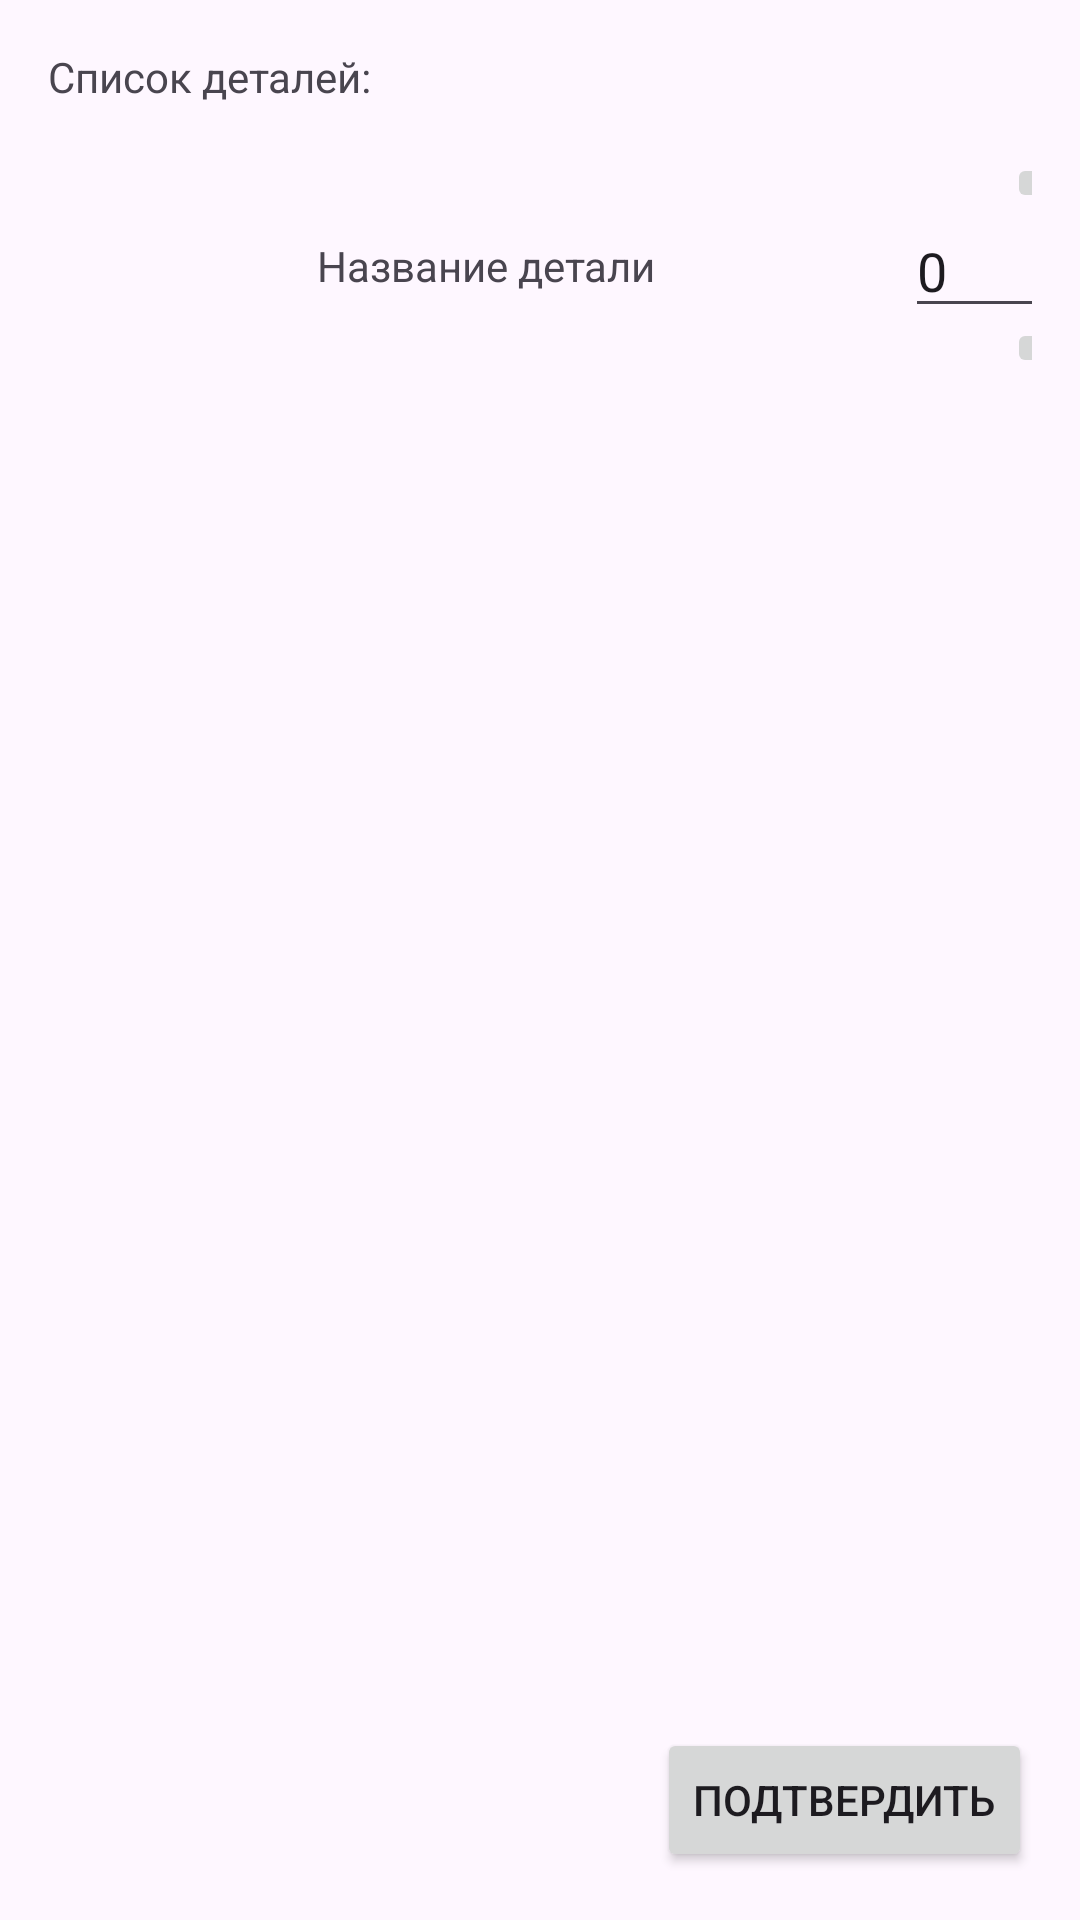

The Android layout XML behind this screen, and the referenced resources:
<!-- AndroidManifest.xml: application theme Theme.AssembleTheConstructorYourself -->
<!-- res/layout/fragment_second_page.xml -->
<?xml version="1.0" encoding="utf-8"?>
<androidx.constraintlayout.widget.ConstraintLayout xmlns:android="http://schemas.android.com/apk/res/android"
    xmlns:app="http://schemas.android.com/apk/res-auto"
    xmlns:tools="http://schemas.android.com/tools"
    android:layout_width="match_parent"
    android:layout_height="match_parent"
    android:padding="16dp">

    <ScrollView
        android:layout_width="match_parent"
        android:layout_height="0dp"
        android:layout_marginTop="16dp"
        app:layout_constraintTop_toBottomOf="@id/textView"
        app:layout_constraintBottom_toTopOf="@id/confirmButton"
        app:layout_constraintStart_toStartOf="parent"
        app:layout_constraintEnd_toEndOf="parent">

        <LinearLayout
            android:layout_width="match_parent"
            android:layout_height="wrap_content"
            android:orientation="vertical">

            
            <include
                layout="@layout/item_detail"
                android:layout_width="wrap_content"
                android:layout_height="wrap_content"/>
            

        </LinearLayout>
    </ScrollView>

    <TextView
        android:id="@+id/textView"
        android:layout_width="wrap_content"
        android:layout_height="wrap_content"
        android:text="Список деталей:"
        app:layout_constraintStart_toStartOf="parent"
        app:layout_constraintTop_toTopOf="parent" />

    <Button
        android:id="@+id/confirmButton"
        android:layout_width="wrap_content"
        android:layout_height="wrap_content"
        android:text="Подтвердить"
        app:layout_constraintBottom_toBottomOf="parent"
        app:layout_constraintEnd_toEndOf="parent" />

</androidx.constraintlayout.widget.ConstraintLayout>
<!-- res/layout/item_detail.xml (included above) -->
<?xml version="1.0" encoding="utf-8"?>
<androidx.constraintlayout.widget.ConstraintLayout xmlns:android="http://schemas.android.com/apk/res/android"
    xmlns:tools="http://schemas.android.com/tools"
    android:layout_width="match_parent"
    android:layout_height="100dp"
    xmlns:app="http://schemas.android.com/apk/res-auto">


    <ImageView
        android:id="@+id/imageView"
        android:layout_width="75dp"
        android:layout_height="75dp"
        app:layout_constraintBottom_toBottomOf="parent"
        app:layout_constraintEnd_toEndOf="parent"
        app:layout_constraintHorizontal_bias="0.05"
        app:layout_constraintStart_toStartOf="parent"
        app:layout_constraintTop_toTopOf="parent"
        tools:srcCompat="@tools:sample/avatars"/>

    <EditText
        android:id="@+id/editText2"
        android:layout_width="50dp"
        android:layout_height="wrap_content"
        android:text="@string/amount_of_detail"
        app:layout_constraintBottom_toBottomOf="parent"
        app:layout_constraintEnd_toEndOf="parent"
        app:layout_constraintStart_toEndOf="@+id/textView2"
        app:layout_constraintHorizontal_bias="0.35"
        app:layout_constraintTop_toTopOf="parent" />

    <TextView
        android:id="@+id/textView2"
        android:layout_width="200dp"
        android:layout_height="wrap_content"
        android:text="@string/name_datail"
        app:layout_constraintBottom_toBottomOf="parent"
        app:layout_constraintEnd_toEndOf="parent"
        app:layout_constraintStart_toEndOf="@+id/imageView"
        app:layout_constraintTop_toTopOf="parent"
        app:layout_constraintHorizontal_bias="0.05"/>

    <ImageButton
        android:id="@+id/downButtonLegoPart"
        android:layout_width="wrap_content"
        android:layout_height="wrap_content"
        android:src="@drawable/baseline_arrow_drop_down_24"
        app:layout_constraintBottom_toBottomOf="parent"
        app:layout_constraintEnd_toEndOf="parent"
        app:layout_constraintStart_toEndOf="@+id/editText2" />

    <ImageButton
        android:id="@+id/upButtonLegoPart"
        android:layout_width="wrap_content"
        android:layout_height="wrap_content"
        android:src="@drawable/baseline_arrow_drop_up_24"
        app:layout_constraintEnd_toEndOf="parent"
        app:layout_constraintStart_toEndOf="@+id/editText2"
        app:layout_constraintTop_toTopOf="parent" />

</androidx.constraintlayout.widget.ConstraintLayout>
<!-- resources referenced by this layout -->
<resources>
  <string name="amount_of_detail">0</string>
  <string name="name_datail">Название детали</string>
  <style name="Theme.AssembleTheConstructorYourself" parent="Base.Theme.AssembleTheConstructorYourself" />
  <style name="Base.Theme.AssembleTheConstructorYourself" parent="Theme.Material3.DayNight.NoActionBar">
          
          
      </style>
</resources>
